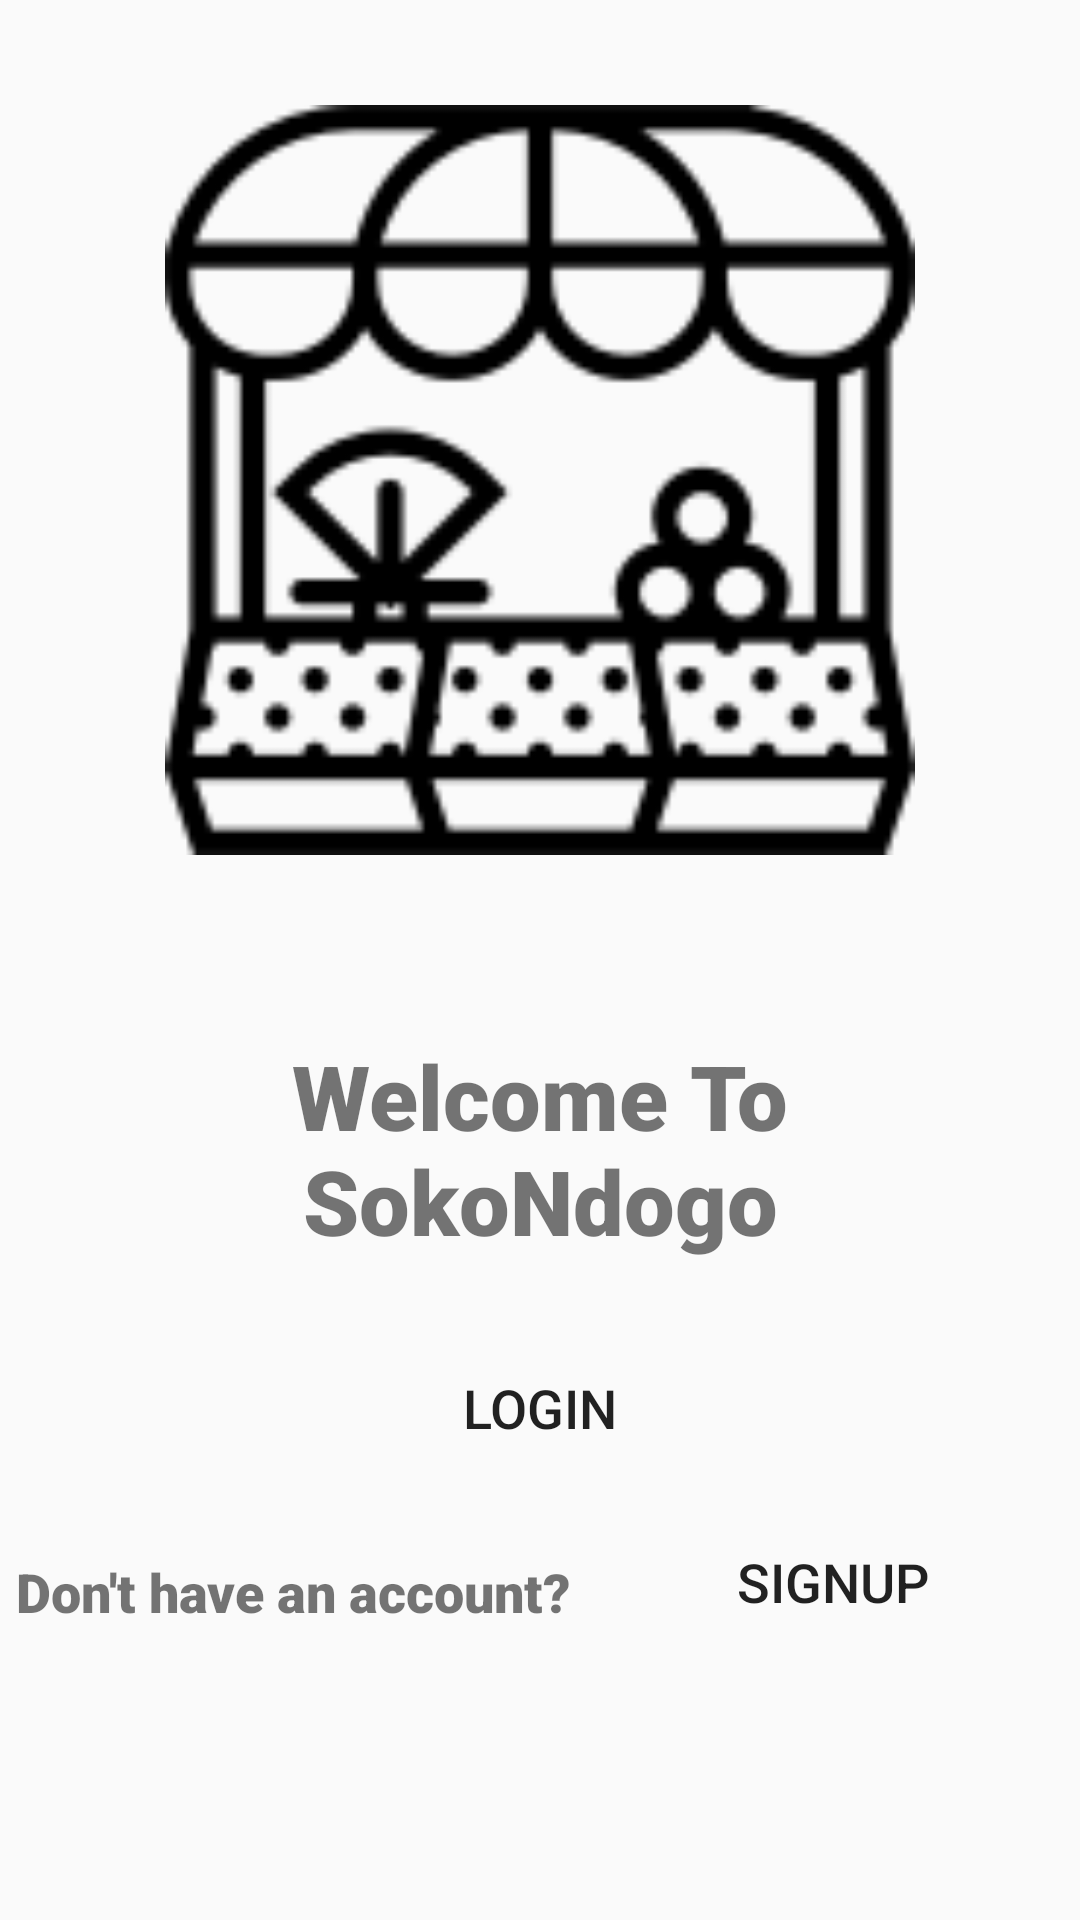

Produce the Android XML layout that renders to this screen, including the resource entries it uses.
<!-- AndroidManifest.xml: application theme AppTheme -->
<!-- res/layout/activity_main.xml -->
<?xml version="1.0" encoding="utf-8"?>
<LinearLayout
    xmlns:android="http://schemas.android.com/apk/res/android"
    xmlns:app="http://schemas.android.com/apk/res-auto"
    xmlns:tools="http://schemas.android.com/tools"
    android:layout_width="match_parent"
    android:layout_height="match_parent"
    android:orientation="vertical"
    tools:context=".MainActivity">


    <ImageView
        android:id="@+id/imageView"
        android:layout_width="match_parent"
        android:layout_height="250dp"
        android:layout_gravity="center"
        android:layout_margin="35dp"
        app:srcCompat="@drawable/groceryicon" />

    <TextView
        android:id="@+id/tv_welcome_main"
        android:layout_width="match_parent"
        android:layout_height="wrap_content"
        android:text="Welcome To SokoNdogo"
        android:fontFamily="sans-serif-black"
        android:textSize="30sp"
        android:layout_margin="10dp"
        android:padding="15dp"
        android:layout_gravity="center"
        android:gravity="center"/>

    <Button
        android:id="@+id/edit_login"
        android:layout_width="150dp"
        android:layout_height="wrap_content"
        android:text="Login"
        android:textSize="18sp"
        android:layout_gravity="center"
        android:gravity="center"
        android:textAllCaps="true"
        android:background="@drawable/edit_texts" />


    <LinearLayout
        android:layout_width="match_parent"
        android:layout_height="wrap_content"
        android:orientation="horizontal"
        android:paddingTop="10dp" >

        <TextView
            android:layout_width="wrap_content"
            android:layout_height="wrap_content"
            android:text="Don't have an account?"
            android:gravity="center"
            android:layout_gravity="center"
            android:fontFamily="sans-serif-black"
            android:layout_margin="5dp"
            android:paddingBottom="10dp"
            android:paddingTop="10dp"
            android:textSize="18sp"/>

        <Button
            android:id="@+id/edit_signup"
            android:layout_width="wrap_content"
            android:layout_height="wrap_content"
            android:text="Signup"
            android:textSize="18sp"
            android:gravity="center"
            android:drawableEnd="@drawable/ic_signup"
            android:drawableRight="@drawable/ic_signup"
            android:layout_weight="1"
            android:layout_marginLeft="30dp"
            android:layout_marginRight="30dp"
            android:background="@drawable/edit_texts"
            />

    </LinearLayout>

</LinearLayout>
<!-- resources referenced by this layout -->
<resources>
  <!-- drawable groceryicon: png bitmap (drawable, 5583 bytes) -->
  <style name="AppTheme" parent="Theme.AppCompat.Light.DarkActionBar">
          
          <item name="colorPrimary">@color/colorPrimary</item>
          <item name="colorPrimaryDark">@color/colorPrimaryDark</item>
          <item name="colorAccent">@color/colorAccent</item>
      </style>
  <color name="colorPrimary">#CDDC39</color>
  <color name="colorPrimaryDark">#AFB42B</color>
  <color name="colorAccent">#009688</color>
</resources>
